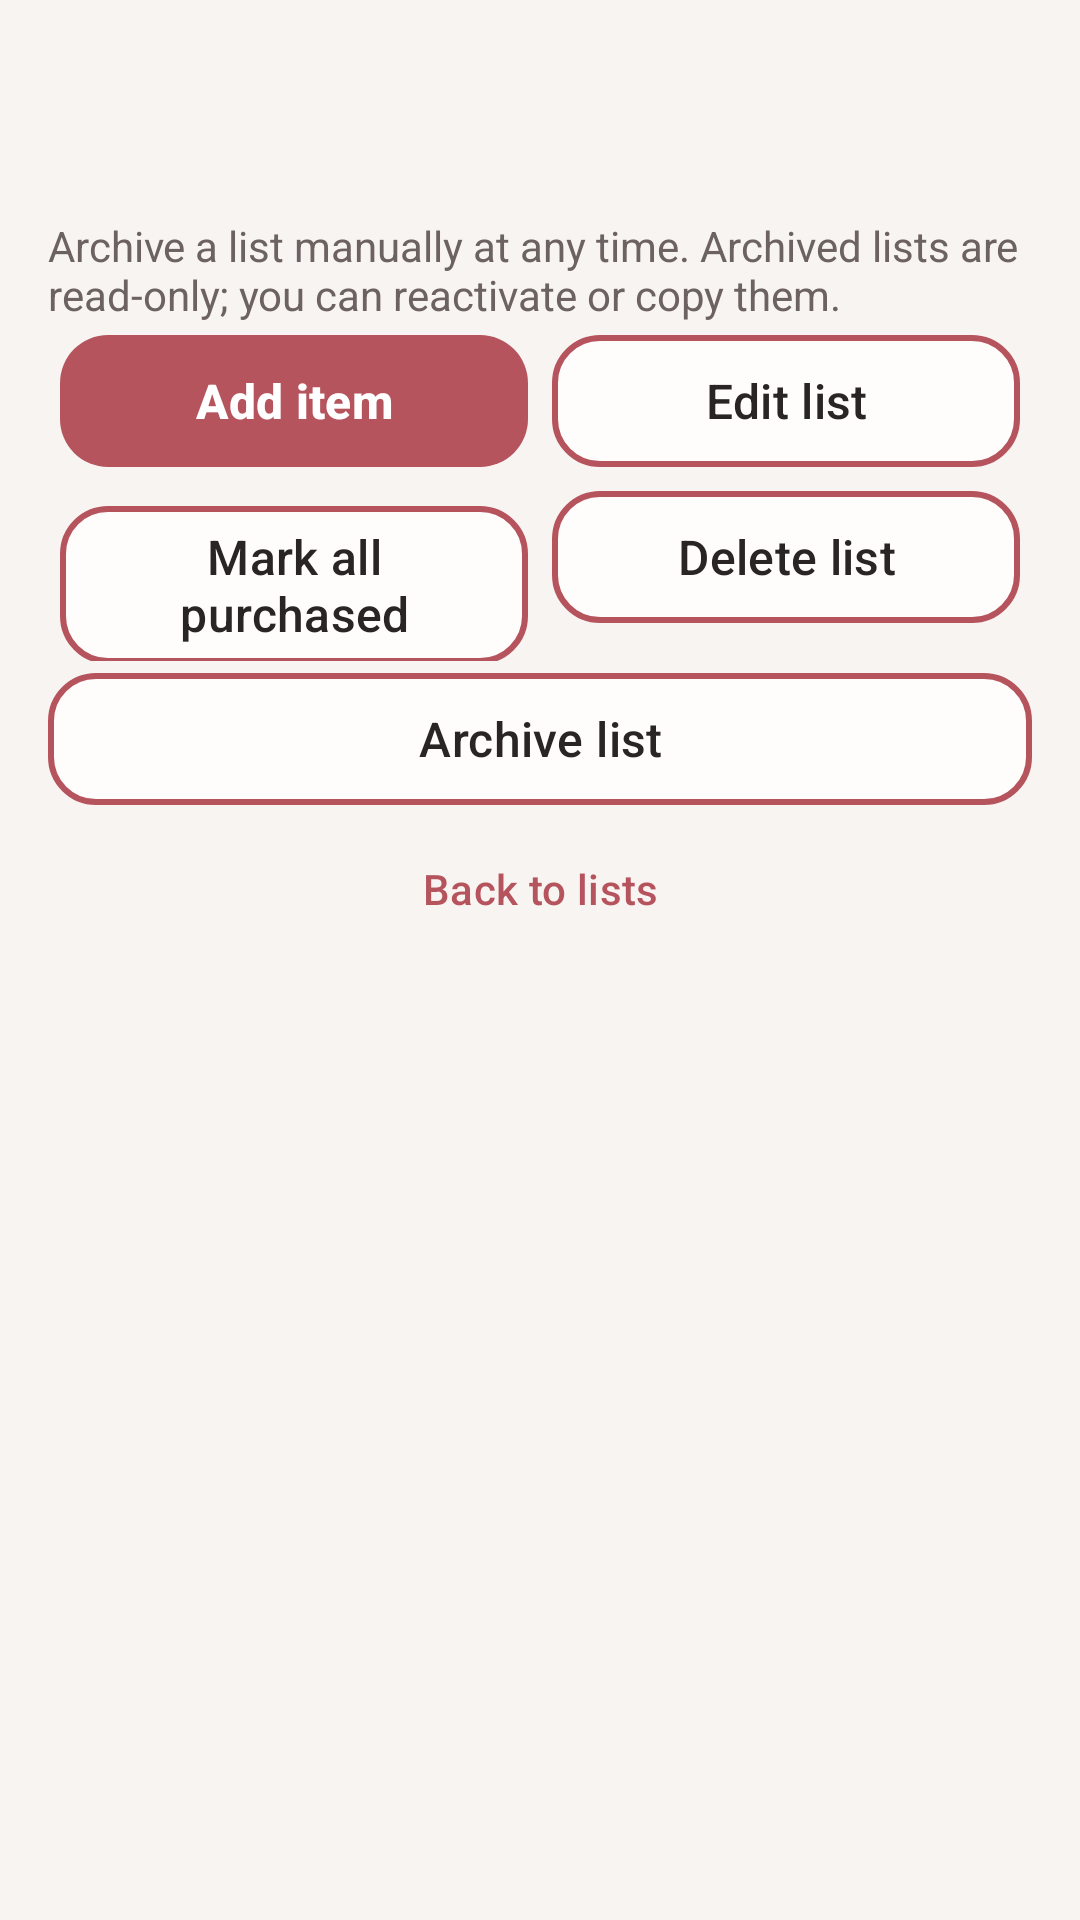

This screen was rendered from an Android layout file. Write that file and the resources it references.
<!-- AndroidManifest.xml: application theme Theme.RecipeApp -->
<!-- res/layout/fragment_shopping_detail.xml -->
<?xml version="1.0" encoding="utf-8"?>
<LinearLayout xmlns:android="http://schemas.android.com/apk/res/android" android:layout_width="match_parent" android:layout_height="match_parent" android:orientation="vertical" android:padding="16dp">
    <include layout="@layout/shopping_detail_controls"/>
    <TextView android:id="@+id/shopping_items_empty" android:text="@string/shopping_items_empty" android:layout_width="match_parent" android:layout_height="wrap_content" style="@style/AppText" android:visibility="gone" android:accessibilityLiveRegion="polite" android:gravity="center"/>
    <ListView android:id="@+id/shopping_items" android:layout_width="match_parent" android:layout_height="0dp" android:layout_weight="1" android:clipToPadding="false" android:paddingBottom="16dp" android:divider="@color/app_outline" android:dividerHeight="1dp"/>
</LinearLayout>
<!-- res/layout/shopping_detail_controls.xml (included above) -->
<?xml version="1.0" encoding="utf-8"?>
<LinearLayout xmlns:android="http://schemas.android.com/apk/res/android" android:layout_width="match_parent" android:layout_height="wrap_content" android:orientation="vertical">
    <TextView android:id="@+id/shopping_detail_title" android:layout_width="match_parent" android:layout_height="wrap_content" style="@style/AppTitle" android:accessibilityHeading="true"/>
    <TextView android:id="@+id/shopping_detail_progress" android:layout_width="match_parent" android:layout_height="wrap_content" style="@style/AppTextSecondary"/>
    <TextView android:text="@string/shopping_archive_notice" android:layout_width="match_parent" android:layout_height="wrap_content" style="@style/AppTextSecondary"/>
    <LinearLayout android:layout_width="match_parent" android:layout_height="wrap_content" android:orientation="horizontal">
        <com.google.android.material.button.MaterialButton android:id="@+id/shopping_add_item" android:layout_width="0dp" android:layout_weight="1" android:layout_marginHorizontal="4dp" android:layout_height="wrap_content" android:text="@string/shopping_add_item" style="@style/PrimaryButton"/>
        <com.google.android.material.button.MaterialButton android:id="@+id/shopping_edit_list" android:layout_width="0dp" android:layout_weight="1" android:layout_marginHorizontal="4dp" android:layout_height="wrap_content" android:text="@string/shopping_edit_list" style="@style/SecondaryButton"/>
    </LinearLayout>
    <LinearLayout android:layout_width="match_parent" android:layout_height="wrap_content" android:orientation="horizontal">
        <com.google.android.material.button.MaterialButton android:id="@+id/shopping_mark_all" android:layout_width="0dp" android:layout_weight="1" android:layout_marginHorizontal="4dp" android:layout_height="wrap_content" android:text="@string/shopping_mark_all" style="@style/SecondaryButton"/>
        <com.google.android.material.button.MaterialButton android:id="@+id/shopping_delete_list" android:layout_width="0dp" android:layout_weight="1" android:layout_marginHorizontal="4dp" android:layout_height="wrap_content" android:text="@string/shopping_delete_list" style="@style/SecondaryButton"/>
    </LinearLayout>
    <com.google.android.material.button.MaterialButton android:id="@+id/shopping_archive_list" android:layout_width="match_parent" android:layout_height="wrap_content" android:text="@string/shopping_archive_action" style="@style/SecondaryButton"/>
    <com.google.android.material.button.MaterialButton android:id="@+id/shopping_reactivate_list" android:layout_width="match_parent" android:layout_height="wrap_content" android:text="@string/shopping_reactivate_action" style="@style/PrimaryButton" android:visibility="gone"/>
    <com.google.android.material.button.MaterialButton android:id="@+id/shopping_copy_list" android:layout_width="match_parent" android:layout_height="wrap_content" android:text="@string/shopping_copy_action" style="@style/SecondaryButton" android:visibility="gone"/>
    <com.google.android.material.button.MaterialButton android:id="@+id/shopping_back" android:layout_width="match_parent" android:layout_height="wrap_content" android:text="@string/shopping_back" style="@style/Widget.Material3.Button.TextButton"/>
</LinearLayout>
<!-- resources referenced by this layout -->
<resources>
  <color name="app_outline">#DCCBCB</color>
  <string name="shopping_add_item">Add item</string>
  <string name="shopping_archive_action">Archive list</string>
  <string name="shopping_archive_notice">Archive a list manually at any time. Archived lists are read-only; you can reactivate or copy them.</string>
  <string name="shopping_back">Back to lists</string>
  <string name="shopping_copy_action">Create new list from this one</string>
  <string name="shopping_delete_list">Delete list</string>
  <string name="shopping_edit_list">Edit list</string>
  <string name="shopping_items_empty">This list is empty. Add an ingredient to get started.</string>
  <string name="shopping_mark_all">Mark all purchased</string>
  <string name="shopping_reactivate_action">Reactivate list</string>
  <style name="AppText">
          <item name="android:textColor">@color/app_text</item>
          <item name="android:textSize">16sp</item>
          <item name="android:textStyle">normal</item>
      </style>
  <style name="AppTextSecondary">
          <item name="android:textColor">@color/app_text_secondary</item>
          <item name="android:textSize">14sp</item>
          <item name="android:textStyle">normal</item>
      </style>
  <style name="AppTitle">
          <item name="android:textColor">@color/app_primary</item>
          <item name="android:textSize">28sp</item>
          <item name="android:textStyle">bold</item>
      </style>
  <style name="PrimaryButton" parent="Widget.Material3.Button">
          <item name="backgroundTint">@color/app_primary</item>
          <item name="android:textColor">@color/app_on_primary</item>
          <item name="android:textSize">16sp</item>
          <item name="android:textStyle">bold</item>
          <item name="android:textAllCaps">false</item>
          <item name="android:minHeight">52dp</item>
          <item name="cornerRadius">16dp</item>
      </style>
  <style name="SecondaryButton" parent="Widget.Material3.Button.OutlinedButton">
          <item name="backgroundTint">@color/app_surface</item>
          <item name="android:textColor">@color/app_text</item>
          <item name="android:textSize">16sp</item>
          <item name="android:textAllCaps">false</item>
          <item name="android:minHeight">52dp</item>
          <item name="cornerRadius">16dp</item>
          <item name="strokeColor">@color/app_primary</item>
          <item name="strokeWidth">2dp</item>
      </style>
  <style name="Theme.RecipeApp" parent="Base.Theme.RecipeApp" />
  <color name="app_text">#292525</color>
  <color name="app_text_secondary">#6D6262</color>
  <color name="app_primary">#B6545E</color>
  <color name="app_on_primary">#FFFFFF</color>
  <color name="app_surface">#FFFDFC</color>
  <style name="Base.Theme.RecipeApp" parent="Theme.Material3.DayNight.NoActionBar">
  
          
          <item name="colorPrimary">@color/app_primary</item>
          <item name="colorOnPrimary">@color/app_on_primary</item>
  
          
          <item name="colorSecondary">@color/app_primary</item>
          <item name="colorOnSecondary">@color/app_on_primary</item>
  
          
          <item name="colorSurface">@color/app_surface</item>
          <item name="colorOnSurface">@color/app_text</item>
  
          
          <item name="colorOutline">@color/app_outline</item>
  
          
          <item name="android:windowBackground">@color/app_background</item>
          <item name="android:colorBackground">@color/app_background</item>
  
          
          <item name="android:textColorPrimary">@color/app_text</item>
          <item name="android:textColorSecondary">@color/app_text_secondary</item>
  
      </style>
  <color name="app_background">#F7F4F2</color>
</resources>
